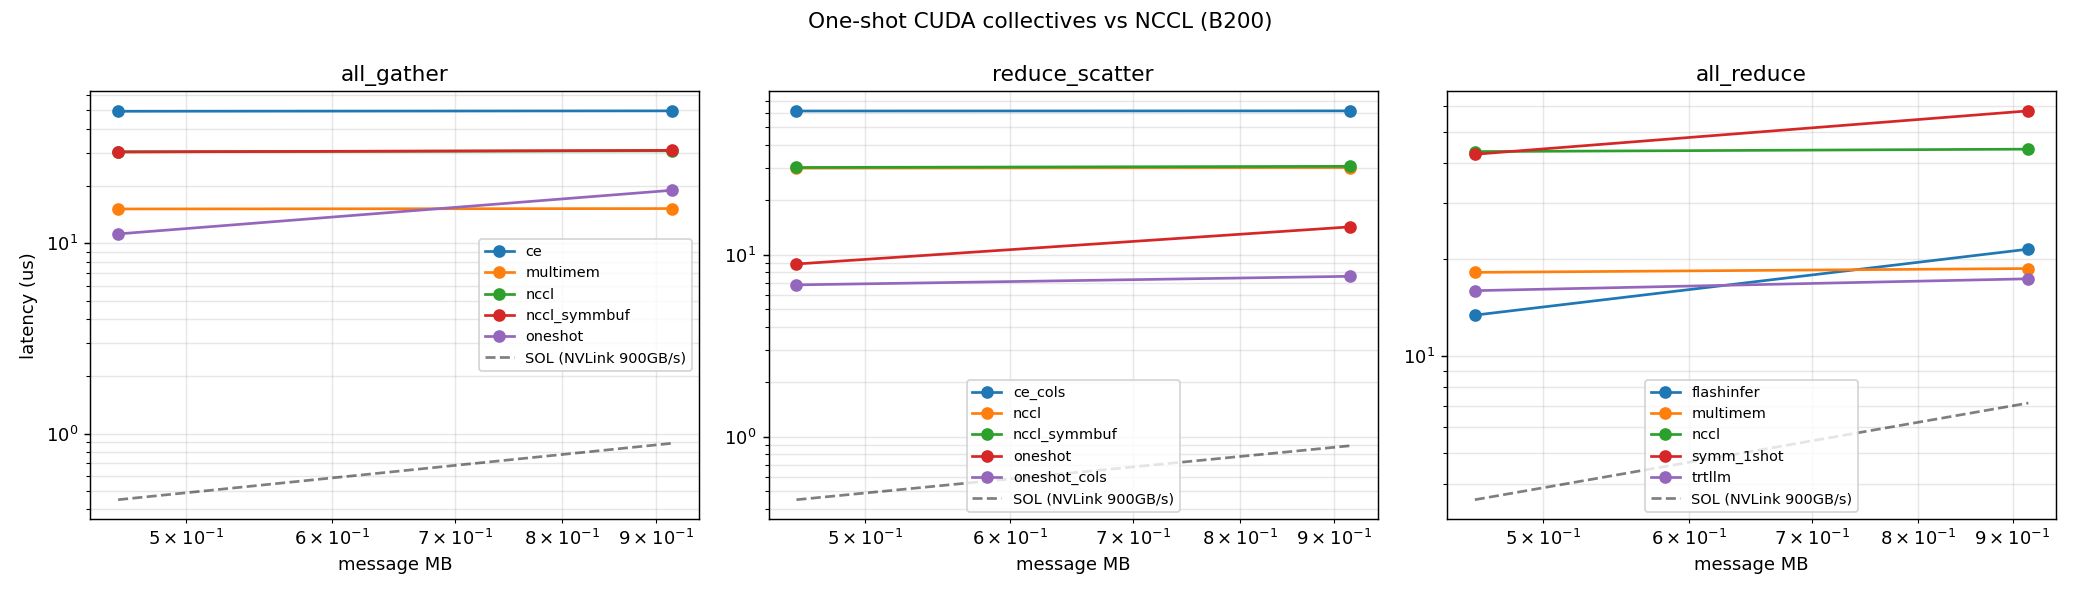

The data file committed next to this chart (first rows):
op, impl, tokens, mbytes, latency_us, sol_us, eff, cfg
all_gather, oneshot, 32, 0.459, 11.22, 0.45, 0.04, g8x512
all_gather, ce, 32, 0.459, 49.5, 0.45, 0.009, sync32t
all_gather, nccl, 32, 0.459, 30.31, 0.45, 0.015, 
all_gather, nccl_symmbuf, 32, 0.459, 30.26, 0.45, 0.015, 
all_gather, multimem, 32, 0.459, 15.18, 0.45, 0.029, 
reduce_scatter, oneshot, 32, 0.459, 8.87, 0.45, 0.05, g8x512
reduce_scatter, oneshot_cols, 32, 0.459, 6.81, 0.45, 0.065, 
reduce_scatter, ce_cols, 32, 0.459, 61.4, 0.45, 0.007, sync32t
reduce_scatter, nccl, 32, 0.459, 29.81, 0.45, 0.015, 
reduce_scatter, nccl_symmbuf, 32, 0.459, 30.06, 0.45, 0.015, 
all_reduce, flashinfer, 32, 0.459, 13.41, 3.57, 0.266, 
all_reduce, trtllm, 32, 0.459, 15.98, 3.57, 0.223, 
all_reduce, nccl, 32, 0.459, 43.32, 3.57, 0.082, 
all_reduce, symm_1shot, 32, 0.459, 42.49, 3.57, 0.084, 
all_reduce, multimem, 32, 0.459, 18.22, 3.57, 0.196, 
all_gather, oneshot, 64, 0.918, 19.02, 0.89, 0.047, g8x512
all_gather, ce, 64, 0.918, 49.74, 0.89, 0.018, sync32t
all_gather, nccl, 64, 0.918, 30.68, 0.89, 0.029, 
all_gather, nccl_symmbuf, 64, 0.918, 30.85, 0.89, 0.029, 
all_gather, multimem, 64, 0.918, 15.25, 0.89, 0.058, 
reduce_scatter, oneshot, 64, 0.918, 14.18, 0.89, 0.063, g8x512
reduce_scatter, oneshot_cols, 64, 0.918, 7.59, 0.89, 0.118, 
reduce_scatter, ce_cols, 64, 0.918, 61.5, 0.89, 0.015, sync32t
reduce_scatter, nccl, 64, 0.918, 30.04, 0.89, 0.03, 
reduce_scatter, nccl_symmbuf, 64, 0.918, 30.5, 0.89, 0.029, 
all_reduce, flashinfer, 64, 0.918, 21.52, 7.14, 0.332, 
all_reduce, trtllm, 64, 0.918, 17.4, 7.14, 0.41, 
all_reduce, nccl, 64, 0.918, 44.08, 7.14, 0.162, 
all_reduce, symm_1shot, 64, 0.918, 58.0, 7.14, 0.123, 
all_reduce, multimem, 64, 0.918, 18.73, 7.14, 0.381, 
